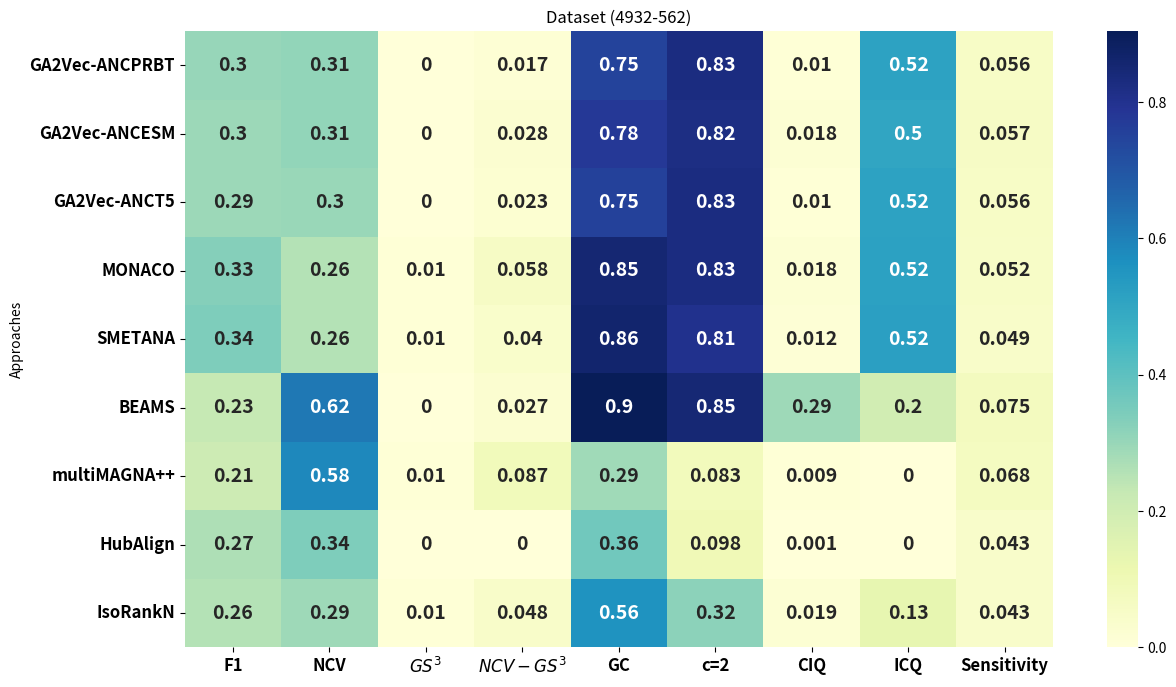

Write Python code to recreate this figure.
import pandas as pd
import seaborn as sns
import matplotlib.pyplot as plt


data_align = {
    "Approaches": [
        "GA2Vec-ANCPRBT",
"GA2Vec-ANCESM",
"GA2Vec-ANCT5",
"MONACO",
        "SMETANA",
         "BEAMS",
        "multiMAGNA++",
"HubAlign",
"IsoRankN"
    ],
"F1": [0.301, 0.296, 0.295, 0.331, 0.342, 0.226, 0.209,0.265, 0.256],
    "NCV": [0.308, 0.308, 0.297, 0.256, 0.256, 0.621,0.583, 0.340, 0.292],
    "$GS^3$": [0, 0, 0, 0.01, 0.01, 0, 0.01, 0, 0.01],
    "$NCV-GS^3$": [0.017, 0.028, 0.023, 0.058, 0.040, 0.027, 0.087, 0, 0.048],
    "GC": [0.750, 0.777, 0.753, 0.852, 0.865, 0.904, 0.287, 0.365, 0.558],
    "c=2": [0.828, 0.822, 0.828, 0.827, 0.805, 0.851, 0.083, 0.098, 0.318],
    "CIQ": [0.010, 0.018, 0.010, 0.018, 0.012, 0.29, 0.009,0.001, 0.019],
    "ICQ": [0.515, 0.503, 0.515, 0.518, 0.521, 0.196,0,0, 0.131],
    "Sensitivity": [0.056, 0.057, 0.056, 0.052, 0.049, 0.075, 0.068, 0.043, 0.043]
}

# Create DataFrame
df = pd.DataFrame(data_align)
df.set_index("Approaches", inplace=True)

plt.figure(figsize=(14, 8))
sns.heatmap(df, annot=True, cmap="YlGnBu", cbar=True,  annot_kws={"size": 14, "weight": "bold"})
plt.xticks(fontsize=12, weight='bold')  # Increase size and boldness of x-axis labels
plt.yticks(fontsize=12, weight='bold')  # Increase size and boldness of y-axis labels
plt.title("Dataset (4932-562)")
plt.savefig("Figure-4932-562.eps")
